Labelled photos from "Copra_grading_data", an image-classification folder in thanujaD00/Research_Procjct. The possible labels are: copra grade A, copra grade B, copra grade C.

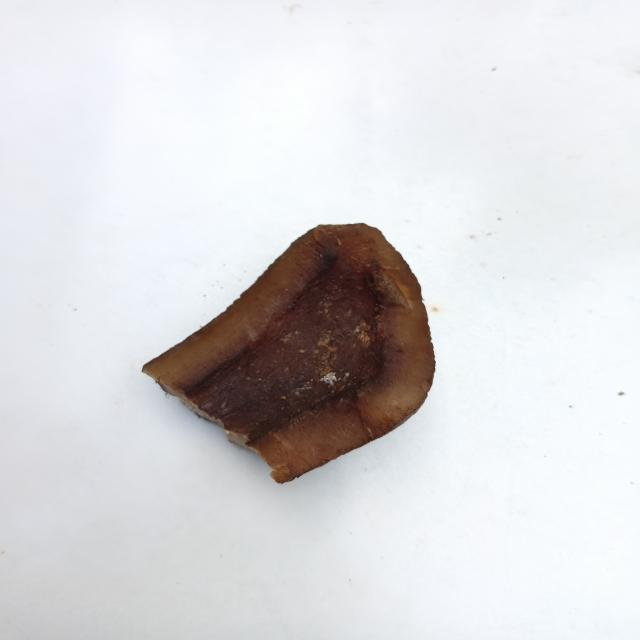
Label: copra grade B

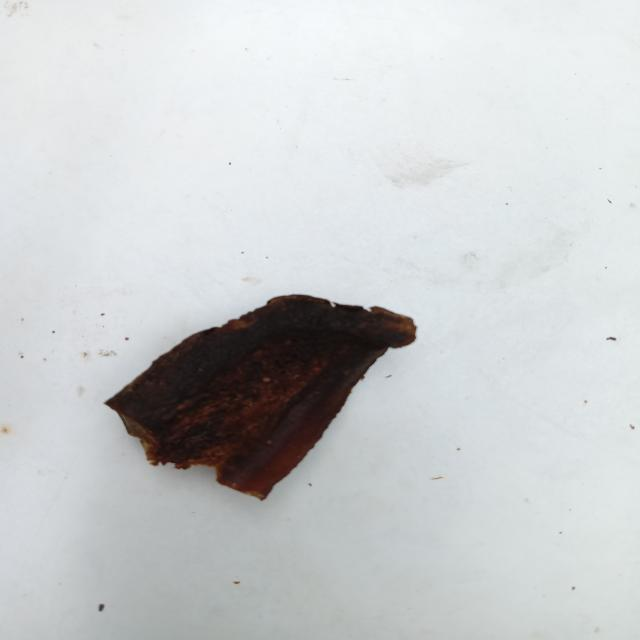
Label: copra grade A

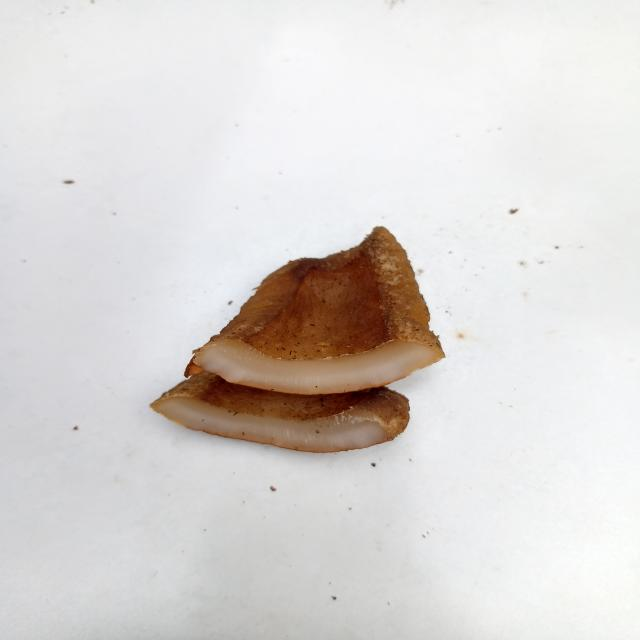
Label: copra grade B

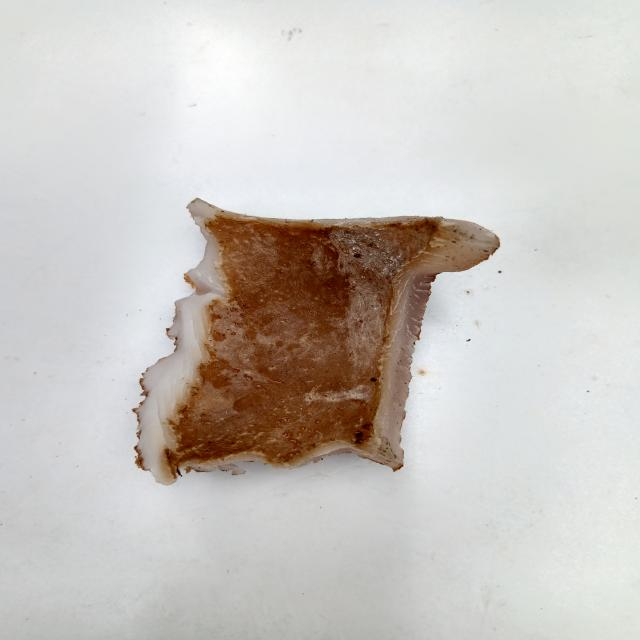
Label: copra grade C

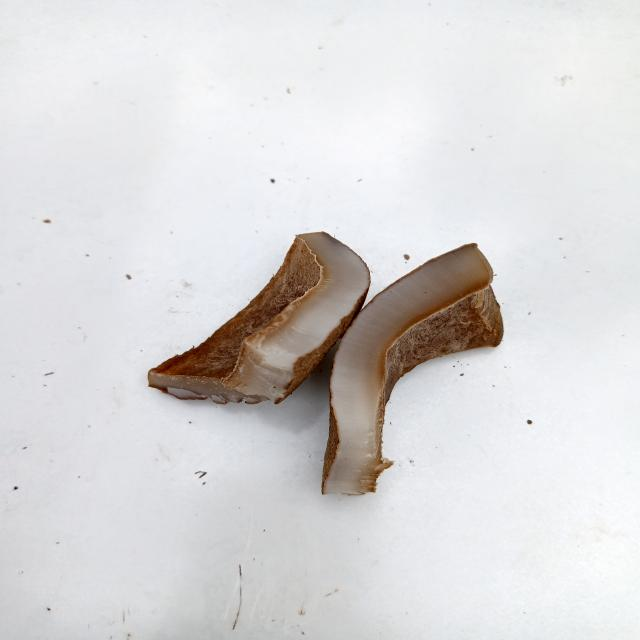
Label: copra grade C

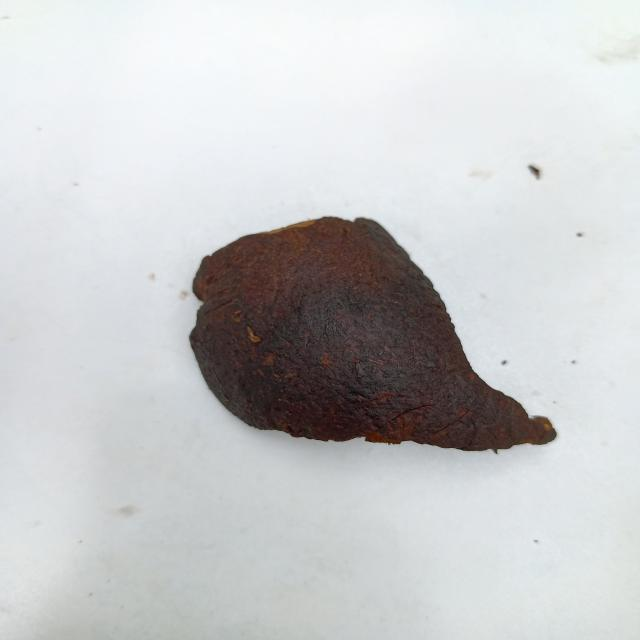
Label: copra grade A
